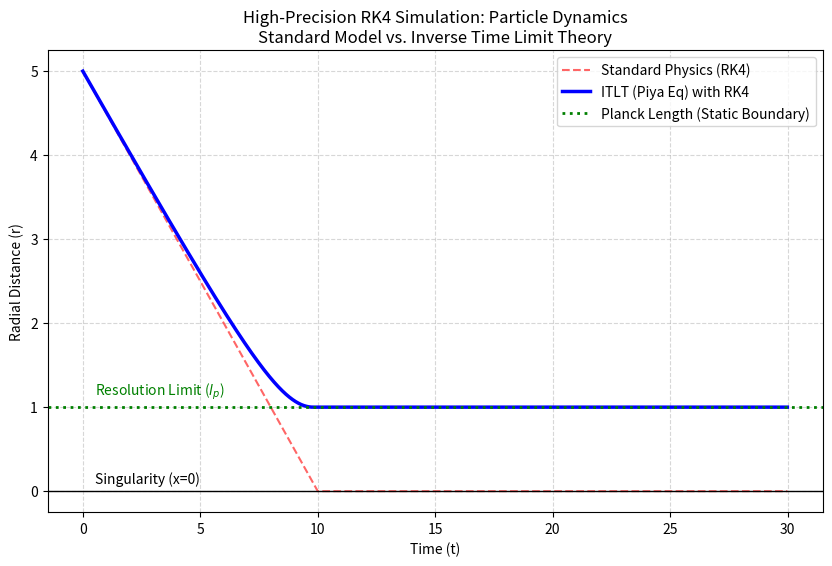

Write the Python code that produced this figure.
import numpy as np
import matplotlib.pyplot as plt

# --- CONFIGURATION (Normalized Units) ---
# Using Planck Units: c = 1, l_p = 1
L_P = 1.0          # Planck Length (The Static Boundary)
K_INV = 1.0        # Temporal Inversion Constant
DT = 0.01          # Time step
TOTAL_STEPS = 3000 # Duration

# --- PHYSICS ENGINE: RUNGE-KUTTA 4 (RK4) ---

def get_resistance(x):
    """Calculates the Temporal Resistance based on ITLT (Piya Equation)."""
    if x <= L_P:
        return 1e9 # Infinite resistance at or below boundary
    
    try:
        # T(x) = k / sqrt(1 - (lp/x)^2)
        factor = np.sqrt(1 - (L_P / x)**2)
        if factor < 1e-9: factor = 1e-9 # Avoid division by zero
        return K_INV / factor
    except:
        return 1e9

def derivatives(t, y, mode='standard'):
    """
    Defines the differential equation: dx/dt = velocity
    y[0] is position (x).
    """
    x = y[0]
    
    # Base infall velocity (modeling a singularity pull)
    # Simple model: Constant infall or Gravity 1/x^2. 
    # For clear comparison, we use a constant driven infall.
    v_base = 0.5 
    
    if mode == 'standard':
        # Standard Physics: Nothing stops the fall
        dx_dt = -v_base 
    elif mode == 'itlt':
        # ITLT Physics: Velocity is dampened by Temporal Resistance
        resistance = get_resistance(x)
        dx_dt = -v_base / resistance
        
    return np.array([dx_dt])

def rk4_step(t, y, dt, mode):
    """
    Performs one step of Runge-Kutta 4th Order Integration.
    This is the 'Gold Standard' for numerical simulations.
    """
    k1 = derivatives(t, y, mode)
    k2 = derivatives(t + dt/2, y + k1 * dt/2, mode)
    k3 = derivatives(t + dt/2, y + k2 * dt/2, mode)
    k4 = derivatives(t + dt, y + k3 * dt, mode)
    
    y_next = y + (dt / 6.0) * (k1 + 2*k2 + 2*k3 + k4)
    return y_next

def run_simulation():
    print("Initializing RK4 High-Precision Simulation...")
    
    # Initial Conditions
    start_x = 5.0
    
    # State vectors: [position]
    state_std = np.array([start_x])
    state_itlt = np.array([start_x])
    
    # Data storage
    time_points = []
    hist_std = []
    hist_itlt = []
    
    t = 0.0
    
    for _ in range(TOTAL_STEPS):
        time_points.append(t)
        hist_std.append(state_std[0])
        hist_itlt.append(state_itlt[0])
        
        # 1. Update Standard Particle (RK4)
        if state_std[0] > 0:
            state_std = rk4_step(t, state_std, DT, mode='standard')
            if state_std[0] < 0: state_std[0] = 0.0 # Crash
        else:
            state_std[0] = 0.0
            
        # 2. Update ITLT Particle (RK4)
        if state_itlt[0] > L_P:
            state_itlt = rk4_step(t, state_itlt, DT, mode='itlt')
            if state_itlt[0] < L_P: state_itlt[0] = L_P # Freeze at boundary
        else:
            state_itlt[0] = L_P
            
        t += DT

    # --- PLOTTING ---
    plt.figure(figsize=(10, 6))
    
    # Standard
    plt.plot(time_points, hist_std, 'r--', label='Standard Physics (RK4)', alpha=0.6)
    
    # ITLT
    plt.plot(time_points, hist_itlt, 'b-', linewidth=2.5, label='ITLT (Piya Eq) with RK4')
    
    # Boundaries
    plt.axhline(y=L_P, color='g', linestyle=':', linewidth=2, label='Planck Length (Static Boundary)')
    plt.axhline(y=0, color='k', linewidth=1)
    
    plt.text(0.5, 0.1, 'Singularity (x=0)', color='black')
    plt.text(0.5, L_P + 0.15, 'Resolution Limit ($l_p$)', color='green')
    
    plt.title('High-Precision RK4 Simulation: Particle Dynamics\nStandard Model vs. Inverse Time Limit Theory')
    plt.xlabel('Time (t)')
    plt.ylabel('Radial Distance (r)')
    plt.legend()
    plt.grid(True, linestyle='--', alpha=0.5)
    
    print("Simulation Complete. Generating Graph...")
    plt.savefig('rk4_simulation_result.png')
    plt.show()

if __name__ == "__main__":
    run_simulation()
